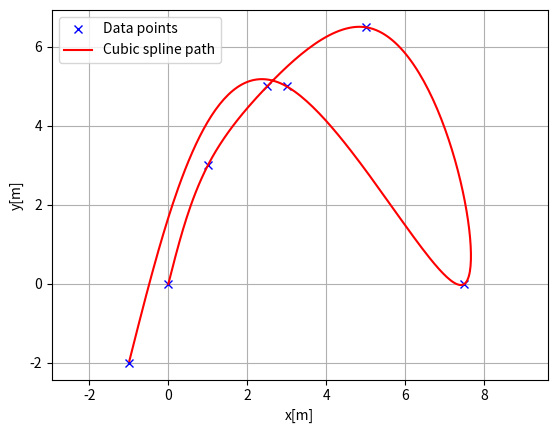
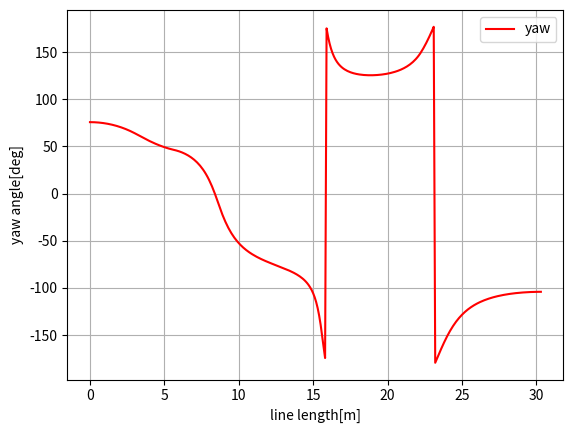
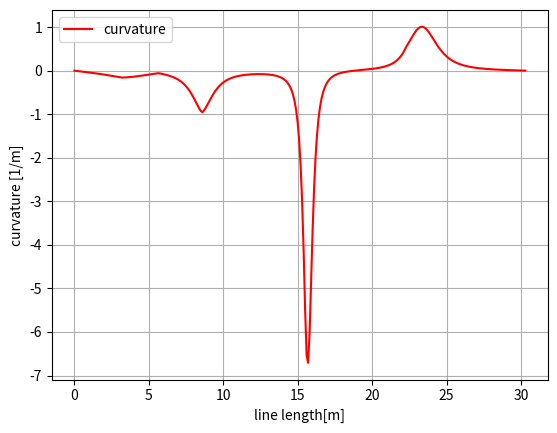

Here is the Python script that generated these plots, in order:
"""
Cubic spline planner
[redacted]
"""
import math
import numpy as np
import bisect


class CubicSpline1D:
    """
    1D Cubic Spline class
    Parameters
    ----------
    x : list
        x coordinates for data points. This x coordinates must be
        sorted
        in ascending order.
    y : list
        y coordinates for data points
    Examples
    --------
    You can interpolate 1D data points.
    >>> import numpy as np
    >>> import matplotlib.pyplot as plt
    >>> x = np.arange(5)
    >>> y = [1.7, -6, 5, 6.5, 0.0]
    >>> sp = CubicSpline1D(x, y)
    >>> xi = np.linspace(0.0, 5.0)
    >>> yi = [sp.calc_position(x) for x in xi]
    >>> plt.plot(x, y, "xb", label="Data points")
    >>> plt.plot(xi, yi , "r", label="Cubic spline interpolation")
    >>> plt.grid(True)
    >>> plt.legend()
    >>> plt.show()
    .. image:: cubic_spline_1d.png
    """

    def __init__(self, x, y):

        h = np.diff(x)
        if np.any(h < 0):
            raise ValueError("x coordinates must be sorted in ascending order")

        self.a, self.b, self.c, self.d = [], [], [], []
        self.x = x
        self.y = y
        self.nx = len(x)  # dimension of x

        # calc coefficient a
        self.a = [iy for iy in y]

        # calc coefficient c
        A = self.__calc_A(h)
        B = self.__calc_B(h, self.a)
        self.c = np.linalg.solve(A, B)

        # calc spline coefficient b and d
        for i in range(self.nx - 1):
            d = (self.c[i + 1] - self.c[i]) / (3.0 * h[i])
            b = 1.0 / h[i] * (self.a[i + 1] - self.a[i]) - h[i] / 3.0 * (
                2.0 * self.c[i] + self.c[i + 1]
            )
            self.d.append(d)
            self.b.append(b)

    def calc_position(self, x):
        """
        Calc `y` position for given `x`.
        if `x` is outside the data point's `x` range, return None.
        Returns
        -------
        y : float
            y position for given x.
        """
        if x < self.x[0]:
            return None
        elif x > self.x[-1]:
            return None

        i = self.__search_index(x)
        dx = x - self.x[i]
        position = (
            self.a[i] + self.b[i] * dx + self.c[i] * dx**2.0 + self.d[i] * dx**3.0
        )

        return position

    def calc_first_derivative(self, x):
        """
        Calc first derivative at given x.
        if x is outside the input x, return None
        Returns
        -------
        dy : float
            first derivative for given x.
        """

        if x < self.x[0]:
            return None
        elif x > self.x[-1]:
            return None

        i = self.__search_index(x)
        dx = x - self.x[i]
        dy = self.b[i] + 2.0 * self.c[i] * dx + 3.0 * self.d[i] * dx**2.0
        return dy

    def calc_second_derivative(self, x):
        """
        Calc second derivative at given x.
        if x is outside the input x, return None
        Returns
        -------
        ddy : float
            second derivative for given x.
        """

        if x < self.x[0]:
            return None
        elif x > self.x[-1]:
            return None

        i = self.__search_index(x)
        dx = x - self.x[i]
        ddy = 2.0 * self.c[i] + 6.0 * self.d[i] * dx
        return ddy

    def __search_index(self, x):
        """
        search data segment index
        """
        return bisect.bisect(self.x, x) - 1

    def __calc_A(self, h):
        """
        calc matrix A for spline coefficient c
        """
        A = np.zeros((self.nx, self.nx))
        A[0, 0] = 1.0
        for i in range(self.nx - 1):
            if i != (self.nx - 2):
                A[i + 1, i + 1] = 2.0 * (h[i] + h[i + 1])
            A[i + 1, i] = h[i]
            A[i, i + 1] = h[i]

        A[0, 1] = 0.0
        A[self.nx - 1, self.nx - 2] = 0.0
        A[self.nx - 1, self.nx - 1] = 1.0
        return A

    def __calc_B(self, h, a):
        """
        calc matrix B for spline coefficient c
        """
        B = np.zeros(self.nx)
        for i in range(self.nx - 2):
            B[i + 1] = (
                3.0 * (a[i + 2] - a[i + 1]) / h[i + 1] - 3.0 * (a[i + 1] - a[i]) / h[i]
            )
        return B


class CubicSpline2D:
    """
    Cubic CubicSpline2D class
    Parameters
    ----------
    x : list
        x coordinates for data points.
    y : list
        y coordinates for data points.
    Examples
    --------
    You can interpolate a 2D data points.
    >>> import matplotlib.pyplot as plt
    >>> x = [-2.5, 0.0, 2.5, 5.0, 7.5, 3.0, -1.0]
    >>> y = [0.7, -6, 5, 6.5, 0.0, 5.0, -2.0]
    >>> ds = 0.1  # [m] distance of each interpolated points
    >>> sp = CubicSpline2D(x, y)
    >>> s = np.arange(0, sp.s[-1], ds)
    >>> rx, ry, ryaw, rk = [], [], [], []
    >>> for i_s in s:
    ...     ix, iy = sp.calc_position(i_s)
    ...     rx.append(ix)
    ...     ry.append(iy)
    ...     ryaw.append(sp.calc_yaw(i_s))
    ...     rk.append(sp.calc_curvature(i_s))
    >>> plt.subplots(1)
    >>> plt.plot(x, y, "xb", label="Data points")
    >>> plt.plot(rx, ry, "-r", label="Cubic spline path")
    >>> plt.grid(True)
    >>> plt.axis("equal")
    >>> plt.xlabel("x[m]")
    >>> plt.ylabel("y[m]")
    >>> plt.legend()
    >>> plt.show()
    .. image:: cubic_spline_2d_path.png
    >>> plt.subplots(1)
    >>> plt.plot(s, [np.rad2deg(iyaw) for iyaw in ryaw], "-r", label="yaw")
    >>> plt.grid(True)
    >>> plt.legend()
    >>> plt.xlabel("line length[m]")
    >>> plt.ylabel("yaw angle[deg]")
    .. image:: cubic_spline_2d_yaw.png
    >>> plt.subplots(1)
    >>> plt.plot(s, rk, "-r", label="curvature")
    >>> plt.grid(True)
    >>> plt.legend()
    >>> plt.xlabel("line length[m]")
    >>> plt.ylabel("curvature [1/m]")
    .. image:: cubic_spline_2d_curvature.png
    """

    def __init__(self, x, y):
        self.s = self.__calc_s(x, y)
        self.sx = CubicSpline1D(self.s, x)
        self.sy = CubicSpline1D(self.s, y)

    def __calc_s(self, x, y):
        dx = np.diff(x)
        dy = np.diff(y)
        self.ds = np.hypot(dx, dy)
        s = [0]
        s.extend(np.cumsum(self.ds))
        return s

    def calc_position(self, s):
        """
        calc position
        Parameters
        ----------
        s : float
            distance from the start point. if `s` is outside the data point's
            range, return None.
        Returns
        -------
        x : float
            x position for given s.
        y : float
            y position for given s.
        """
        x = self.sx.calc_position(s)
        y = self.sy.calc_position(s)

        return x, y

    def calc_curvature(self, s):
        """
        calc curvature
        Parameters
        ----------
        s : float
            distance from the start point. if `s` is outside the data point's
            range, return None.
        Returns
        -------
        k : float
            curvature for given s.
        """
        dx = self.sx.calc_first_derivative(s)
        ddx = self.sx.calc_second_derivative(s)
        dy = self.sy.calc_first_derivative(s)
        ddy = self.sy.calc_second_derivative(s)
        k = (ddy * dx - ddx * dy) / ((dx**2 + dy**2) ** (3 / 2))
        return k

    def calc_yaw(self, s):
        """
        calc yaw
        Parameters
        ----------
        s : float
            distance from the start point. if `s` is outside the data point's
            range, return None.
        Returns
        -------
        yaw : float
            yaw angle (tangent vector) for given s.
        """
        dx = self.sx.calc_first_derivative(s)
        dy = self.sy.calc_first_derivative(s)
        yaw = math.atan2(dy, dx)
        return yaw


def calc_spline_course(x, y, ds=0.1):
    sp = CubicSpline2D(x, y)
    s = list(np.arange(0, sp.s[-1], ds))

    rx, ry, ryaw, rk = [], [], [], []
    for i_s in s:
        ix, iy = sp.calc_position(i_s)
        rx.append(ix)
        ry.append(iy)
        ryaw.append(sp.calc_yaw(i_s))
        rk.append(sp.calc_curvature(i_s))

    return rx, ry, ryaw, rk, s


if __name__ == "__main__":
    # main_1d()
    print("CubicSpline1D 2D test")
    import matplotlib.pyplot as plt

    x = [0, 1, 2.5, 5.0, 7.5, 3.0, -1.0]
    y = [0, 3, 5, 6.5, 0.0, 5.0, -2.0]
    ds = 0.1  # [m] distance of each interpolated points

    rx, ry, ryaw, rk, s = calc_spline_course(x, y, ds)

    plt.subplots(1)
    plt.plot(x, y, "xb", label="Data points")
    plt.plot(rx, ry, "-r", label="Cubic spline path")
    plt.grid(True)
    plt.axis("equal")
    plt.xlabel("x[m]")
    plt.ylabel("y[m]")
    plt.legend()

    plt.subplots(1)
    plt.plot(s, [np.rad2deg(iyaw) for iyaw in ryaw], "-r", label="yaw")
    plt.grid(True)
    plt.legend()
    plt.xlabel("line length[m]")
    plt.ylabel("yaw angle[deg]")

    plt.subplots(1)
    plt.plot(s, rk, "-r", label="curvature")
    plt.grid(True)
    plt.legend()
    plt.xlabel("line length[m]")
    plt.ylabel("curvature [1/m]")

    plt.show()
